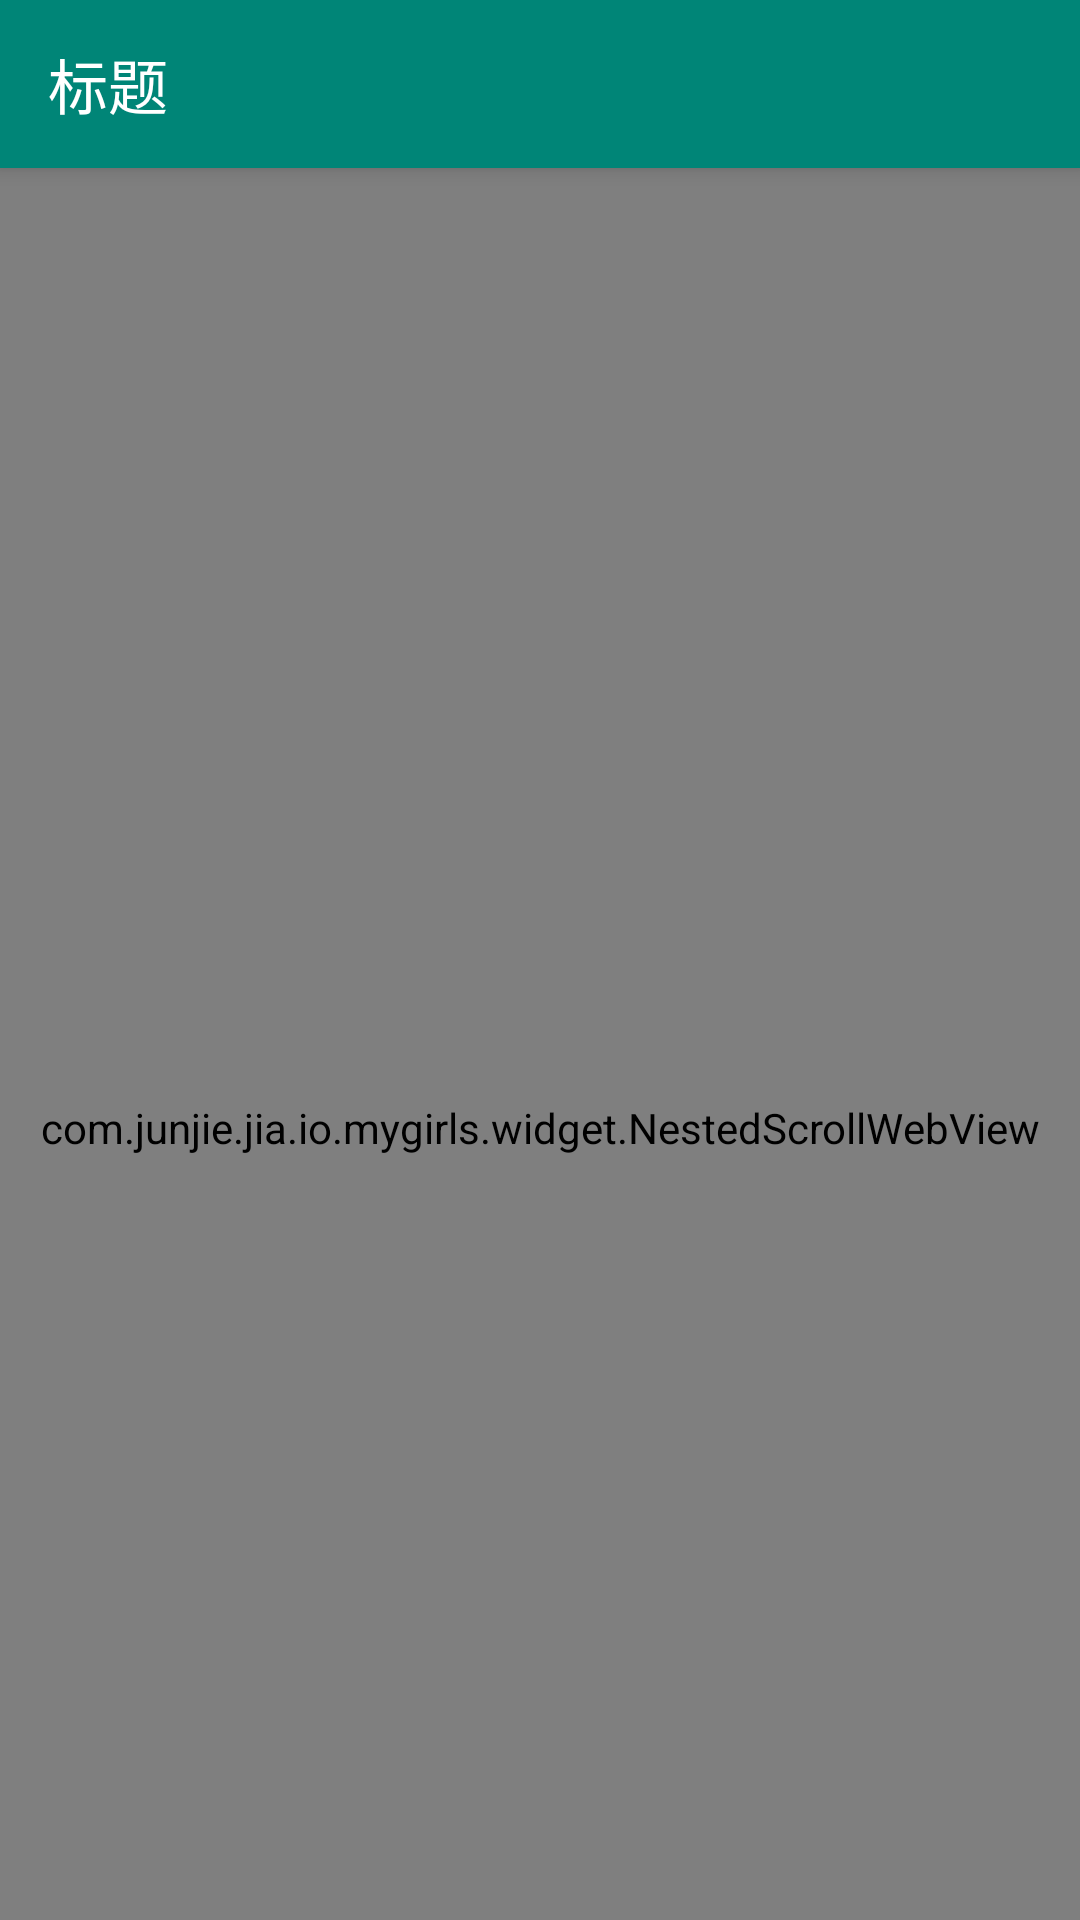

Android layout source for this screen:
<!-- AndroidManifest.xml: activity theme AppTheme.Slide -->
<!-- res/layout/activity_web_view.xml -->
<?xml version="1.0" encoding="utf-8"?>
<androidx.coordinatorlayout.widget.CoordinatorLayout xmlns:android="http://schemas.android.com/apk/res/android"
    xmlns:app="http://schemas.android.com/apk/res-auto"
    android:layout_width="match_parent"
    android:layout_height="match_parent"
    android:background="@color/recycler_view_background">

    <com.google.android.material.appbar.AppBarLayout
        android:layout_width="match_parent"
        android:layout_height="wrap_content"
        android:fitsSystemWindows="true">

        <androidx.appcompat.widget.Toolbar
            android:id="@+id/toolbar"
            style="@style/toolbar_theme"
            android:layout_width="match_parent"
            android:layout_height="?attr/actionBarSize"
            android:background="@color/colorAccent"
            android:elevation="8dp"
            app:layout_scrollFlags="scroll|enterAlways"
            app:popupTheme="@style/ThemeOverlay.AppCompat.Light"
            app:theme="@style/ThemeOverlay.AppCompat.Dark.ActionBar"
            app:title="标题"
            app:titleTextColor="@android:color/white" />
    </com.google.android.material.appbar.AppBarLayout>


    <com.junjie.jia.io.mygirls.widget.NestedScrollWebView
        android:id="@+id/webView"
        android:layout_width="match_parent"
        android:layout_height="match_parent"
        app:layout_behavior="@string/appbar_scrolling_view_behavior" />


</androidx.coordinatorlayout.widget.CoordinatorLayout>
<!-- resources referenced by this layout -->
<resources>
  <color name="colorAccent">#008577</color>
  <color name="recycler_view_background">#F5F5F5</color>
  <style name="toolbar_theme" parent="Theme.AppCompat.Light.NoActionBar">
          <item name="colorControlNormal">@android:color/white</item>
      </style>
  <style name="AppTheme.Slide" parent="AppTheme">
          
          <item name="android:windowBackground">@android:color/transparent</item>
          <item name="android:windowIsTranslucent">true</item>
          <item name="android:windowAnimationStyle">@style/AppTheme.Slide.Animation</item>
      </style>
  <style name="AppTheme" parent="Theme.AppCompat.Light.NoActionBar">
          
          <item name="colorPrimary">@color/colorPrimary</item>
          <item name="colorPrimaryDark">@color/colorPrimaryDark</item>
          <item name="colorAccent">@color/colorAccent</item>
          <item name="windowActionBar">false</item>
          <item name="windowNoTitle">true</item>
          <item name="android:statusBarColor">@color/colorPrimary</item>
      </style>
  <style name="AppTheme.Slide.Animation" parent="@android:style/Animation.Activity">
          <item name="android:activityOpenEnterAnimation">@anim/anim_slide_in</item>
          <item name="android:activityOpenExitAnimation">@anim/anim_slide_out</item>
          <item name="android:activityCloseEnterAnimation">@anim/anim_slide_in</item>
          <item name="android:activityCloseExitAnimation">@anim/anim_slide_out</item>
      </style>
  <color name="colorPrimary">#008577</color>
  <color name="colorPrimaryDark">#00574B</color>
</resources>
